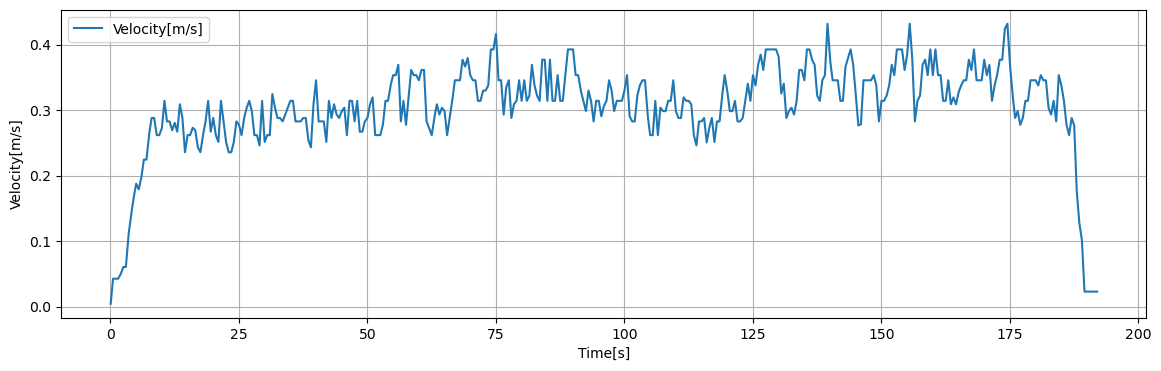

Source data for this figure (header and first rows):
Time[s], Dist[m], Velocity[m/s], 1step_diff[m/s]
0.05, 0.002122, 0.004243, 0.004243
0.1, 0.004243, 0.008486, 0.004243
0.15, 0.006365, 0.01273, 0.004243
0.2, 0.008486, 0.01697, 0.004243
0.25, 0.01061, 0.02122, 0.004243
0.3, 0.01273, 0.02546, 0.004243
0.35, 0.01485, 0.0297, 0.004243
0.4, 0.01697, 0.03395, 0.004243
0.45, 0.01909, 0.03819, 0.004243
0.5, 0.02122, 0.04243, 0.0
0.55, 0.02122, 0.04243, 0.0
0.6, 0.02122, 0.04243, 0.0
0.65, 0.02122, 0.04243, 0.0
0.7, 0.02122, 0.04243, 0.0
0.75, 0.02122, 0.04243, 0.0
0.8, 0.02122, 0.04243, 0.0
0.85, 0.02122, 0.04243, 0.0
0.9, 0.02122, 0.04243, 0.0
0.95, 0.02122, 0.04243, 0.0
1, 0.02122, 0.04243, 0.0
1.05, 0.02122, 0.04243, 0.0
1.1, 0.02122, 0.04243, 0.0
1.15, 0.02122, 0.04243, 0.0
1.2, 0.02122, 0.04243, 0.0
1.25, 0.02122, 0.04243, 0.0
1.3, 0.02122, 0.04243, 0.0
1.35, 0.02122, 0.04243, 0.0
1.4, 0.02122, 0.04243, 0.0
1.45, 0.02122, 0.04243, 0.0
1.5, 0.02122, 0.04243, 0.0007181
1.55, 0.02158, 0.04315, 0.0007181
1.6, 0.02193, 0.04387, 0.0007181
1.65, 0.02229, 0.04459, 0.0007181
1.7, 0.02265, 0.0453, 0.0007181
1.75, 0.02301, 0.04602, 0.0007181
1.8, 0.02337, 0.04674, 0.0007181
1.85, 0.02373, 0.04746, 0.0007181
1.9, 0.02409, 0.04818, 0.0007181
1.95, 0.02445, 0.0489, 0.0007181
2, 0.02481, 0.04961, 0.001077
2.05, 0.02535, 0.05069, 0.001077
2.1, 0.02588, 0.05177, 0.001077
2.15, 0.02642, 0.05284, 0.001077
2.2, 0.02696, 0.05392, 0.001077
2.25, 0.0275, 0.055, 0.001077
2.3, 0.02804, 0.05608, 0.001077
2.35, 0.02858, 0.05715, 0.001077
2.4, 0.02912, 0.05823, 0.001077
2.45, 0.02965, 0.05931, 0.001077
2.5, 0.03019, 0.06038, 0.0
2.55, 0.03019, 0.06038, 0.0
2.6, 0.03019, 0.06038, 0.0
2.65, 0.03019, 0.06038, 0.0
2.7, 0.03019, 0.06038, 0.0
2.75, 0.03019, 0.06038, 0.0
2.8, 0.03019, 0.06038, 0.0
2.85, 0.03019, 0.06038, 0.0
2.9, 0.03019, 0.06038, 0.0
2.95, 0.03019, 0.06038, 0.0
3, 0.03019, 0.06038, 0.004831
... 3,779 more rows
